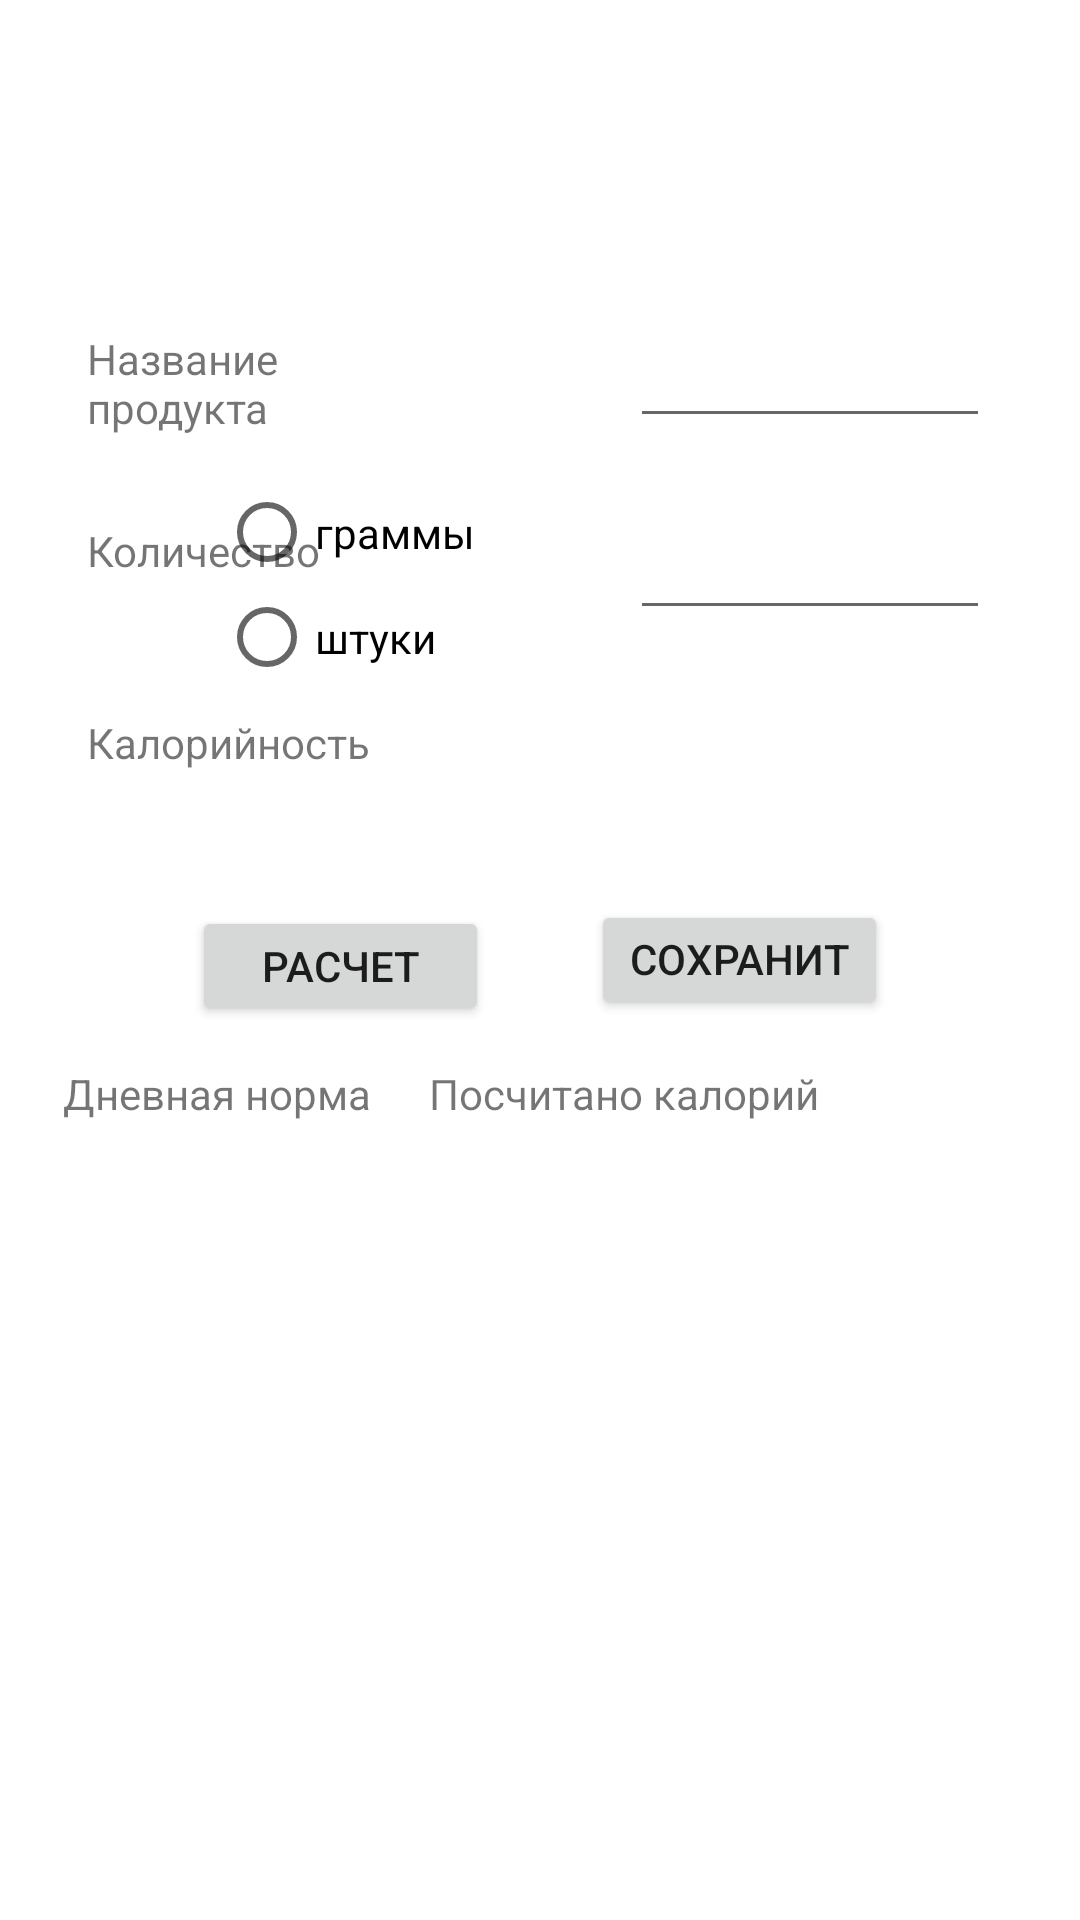

Produce the Android XML layout that renders to this screen, including the resource entries it uses.
<!-- AndroidManifest.xml: application theme Theme.FoodControlApp -->
<!-- res/layout/activity_food_calories.xml -->
<?xml version="1.0" encoding="utf-8"?>
<androidx.constraintlayout.widget.ConstraintLayout
    xmlns:android="http://schemas.android.com/apk/res/android"
    xmlns:app="http://schemas.android.com/apk/res-auto"
    xmlns:tools="http://schemas.android.com/tools"
    android:layout_width="match_parent"
    android:layout_height="match_parent">

    <TextView
        android:id="@+id/textView12"
        android:layout_width="wrap_content"
        android:layout_height="wrap_content"
        android:layout_marginTop="15dp"
        android:layout_marginEnd="87dp"
        android:text="Посчитано калорий"
        app:layout_constraintEnd_toEndOf="parent"
        app:layout_constraintTop_toBottomOf="@+id/save_product" />

    <Button
        android:id="@+id/save_product"
        android:layout_width="99dp"
        android:layout_height="40dp"
        android:layout_marginTop="24dp"
        android:layout_marginEnd="64dp"
        android:text="Сохранить"
        app:layout_constraintEnd_toEndOf="parent"
        app:layout_constraintTop_toBottomOf="@+id/calorie_content" />

    <EditText
        android:id="@+id/quantity"
        android:layout_width="120dp"
        android:layout_height="36dp"
        android:layout_marginTop="28dp"
        android:layout_marginEnd="30dp"
        android:ems="10"
        android:inputType="numberDecimal"
        android:textSize="12sp"
        app:layout_constraintEnd_toEndOf="parent"
        app:layout_constraintTop_toBottomOf="@+id/product_name" />

    <TextView
        android:id="@+id/calorie_content"
        android:layout_width="120dp"
        android:layout_height="36dp"
        android:layout_marginTop="30dp"
        android:layout_marginEnd="30dp"
        android:inputType="numberDecimal"
        android:textSize="12sp"
        app:layout_constraintEnd_toEndOf="parent"
        app:layout_constraintTop_toBottomOf="@+id/quantity" />

    <TextView
        android:id="@+id/textView9"
        android:layout_width="93dp"
        android:layout_height="36dp"
        android:layout_marginStart="29dp"
        android:layout_marginTop="28dp"
        android:text="Количество"
        app:layout_constraintStart_toStartOf="parent"
        app:layout_constraintTop_toBottomOf="@+id/textView8" />

    <TextView
        android:id="@+id/textView10"
        android:layout_width="95dp"
        android:layout_height="36dp"
        android:layout_marginStart="29dp"
        android:layout_marginTop="28dp"
        android:text="Калорийность"
        app:layout_constraintStart_toStartOf="parent"
        app:layout_constraintTop_toBottomOf="@+id/textView9" />

    <TextView
        android:id="@+id/textView8"
        android:layout_width="93dp"
        android:layout_height="36dp"
        android:layout_marginStart="29dp"
        android:layout_marginTop="110dp"
        android:text="Название продукта"
        app:layout_constraintStart_toStartOf="parent"
        app:layout_constraintTop_toTopOf="parent" />

    <AutoCompleteTextView
        android:id="@+id/product_name"
        android:layout_width="120dp"
        android:layout_height="36dp"
        android:layout_marginTop="110dp"
        android:layout_marginEnd="30dp"
        android:completionThreshold="3"
        app:layout_constraintEnd_toEndOf="parent"
        app:layout_constraintTop_toTopOf="parent" />

    <Button
        android:id="@+id/calc_food_calories"
        android:layout_width="99dp"
        android:layout_height="40dp"
        android:layout_marginStart="64dp"
        android:layout_marginTop="28dp"
        android:text="Расчет"
        app:layout_constraintStart_toStartOf="parent"
        app:layout_constraintTop_toBottomOf="@+id/textView10" />

    <com.google.android.material.chip.ChipGroup
        android:id="@+id/productsWithCaloriesChipGroup"
        android:layout_width="match_parent"
        android:layout_height="wrap_content"
        android:layout_marginStart="28dp"
        android:layout_marginTop="12dp"
        app:layout_constraintStart_toStartOf="parent"
        app:layout_constraintTop_toBottomOf="@+id/total_food_calories" />

    <TextView
        android:id="@+id/total_food_calories"
        android:layout_width="120dp"
        android:layout_height="36dp"
        android:layout_marginTop="12dp"
        android:layout_marginEnd="43dp"
        app:layout_constraintEnd_toEndOf="parent"
        app:layout_constraintTop_toBottomOf="@+id/textView12" />

    <TextView
        android:id="@+id/textView11"
        android:layout_width="wrap_content"
        android:layout_height="wrap_content"
        android:layout_marginStart="21dp"
        android:layout_marginTop="13dp"
        android:text="Дневная норма"
        app:layout_constraintStart_toStartOf="parent"
        app:layout_constraintTop_toBottomOf="@+id/calc_food_calories" />

    <TextView
        android:id="@+id/daily_human_norm"
        android:layout_width="120dp"
        android:layout_height="36dp"
        android:layout_marginStart="59dp"
        android:layout_marginTop="12dp"
        app:layout_constraintStart_toStartOf="parent"
        app:layout_constraintTop_toBottomOf="@+id/textView11" />

    <RadioGroup
        android:id="@+id/radio_group"
        android:layout_width="92dp"
        android:layout_height="79dp"
        android:layout_marginTop="160dp"
        android:layout_marginEnd="45dp"
        app:layout_constraintEnd_toStartOf="@+id/quantity"
        app:layout_constraintTop_toTopOf="parent">

        <RadioButton
            android:id="@+id/gramm"
            android:layout_width="87dp"
            android:layout_height="35dp"
            android:text="граммы" />

        <RadioButton
            android:id="@+id/pieces"
            android:layout_width="87dp"
            android:layout_height="35dp"
            android:text="штуки" />
    </RadioGroup>


</androidx.constraintlayout.widget.ConstraintLayout>
<!-- resources referenced by this layout -->
<resources>
  <style name="Theme.FoodControlApp" parent="Theme.MaterialComponents.DayNight.DarkActionBar">
          
          <item name="colorPrimary">@color/purple_500</item>
          <item name="colorPrimaryVariant">@color/purple_700</item>
          <item name="colorOnPrimary">@color/white</item>
          
          <item name="colorSecondary">@color/teal_200</item>
          <item name="colorSecondaryVariant">@color/teal_700</item>
          <item name="colorOnSecondary">@color/black</item>
          
          <item name="android:statusBarColor" tools:targetApi="l">?attr/colorPrimaryVariant</item>
          
      </style>
  <!-- not gathered from this repository: default colours our renderer supplied (Android Studio template values) -->
  <color name="purple_500">#FF6200EE</color>
  <color name="purple_700">#FF3700B3</color>
  <color name="teal_200">#FF03DAC5</color>
  <color name="teal_700">#FF018786</color>
  <color name="black">#FF000000</color>
  <color name="white">#FFFFFFFF</color>
</resources>
